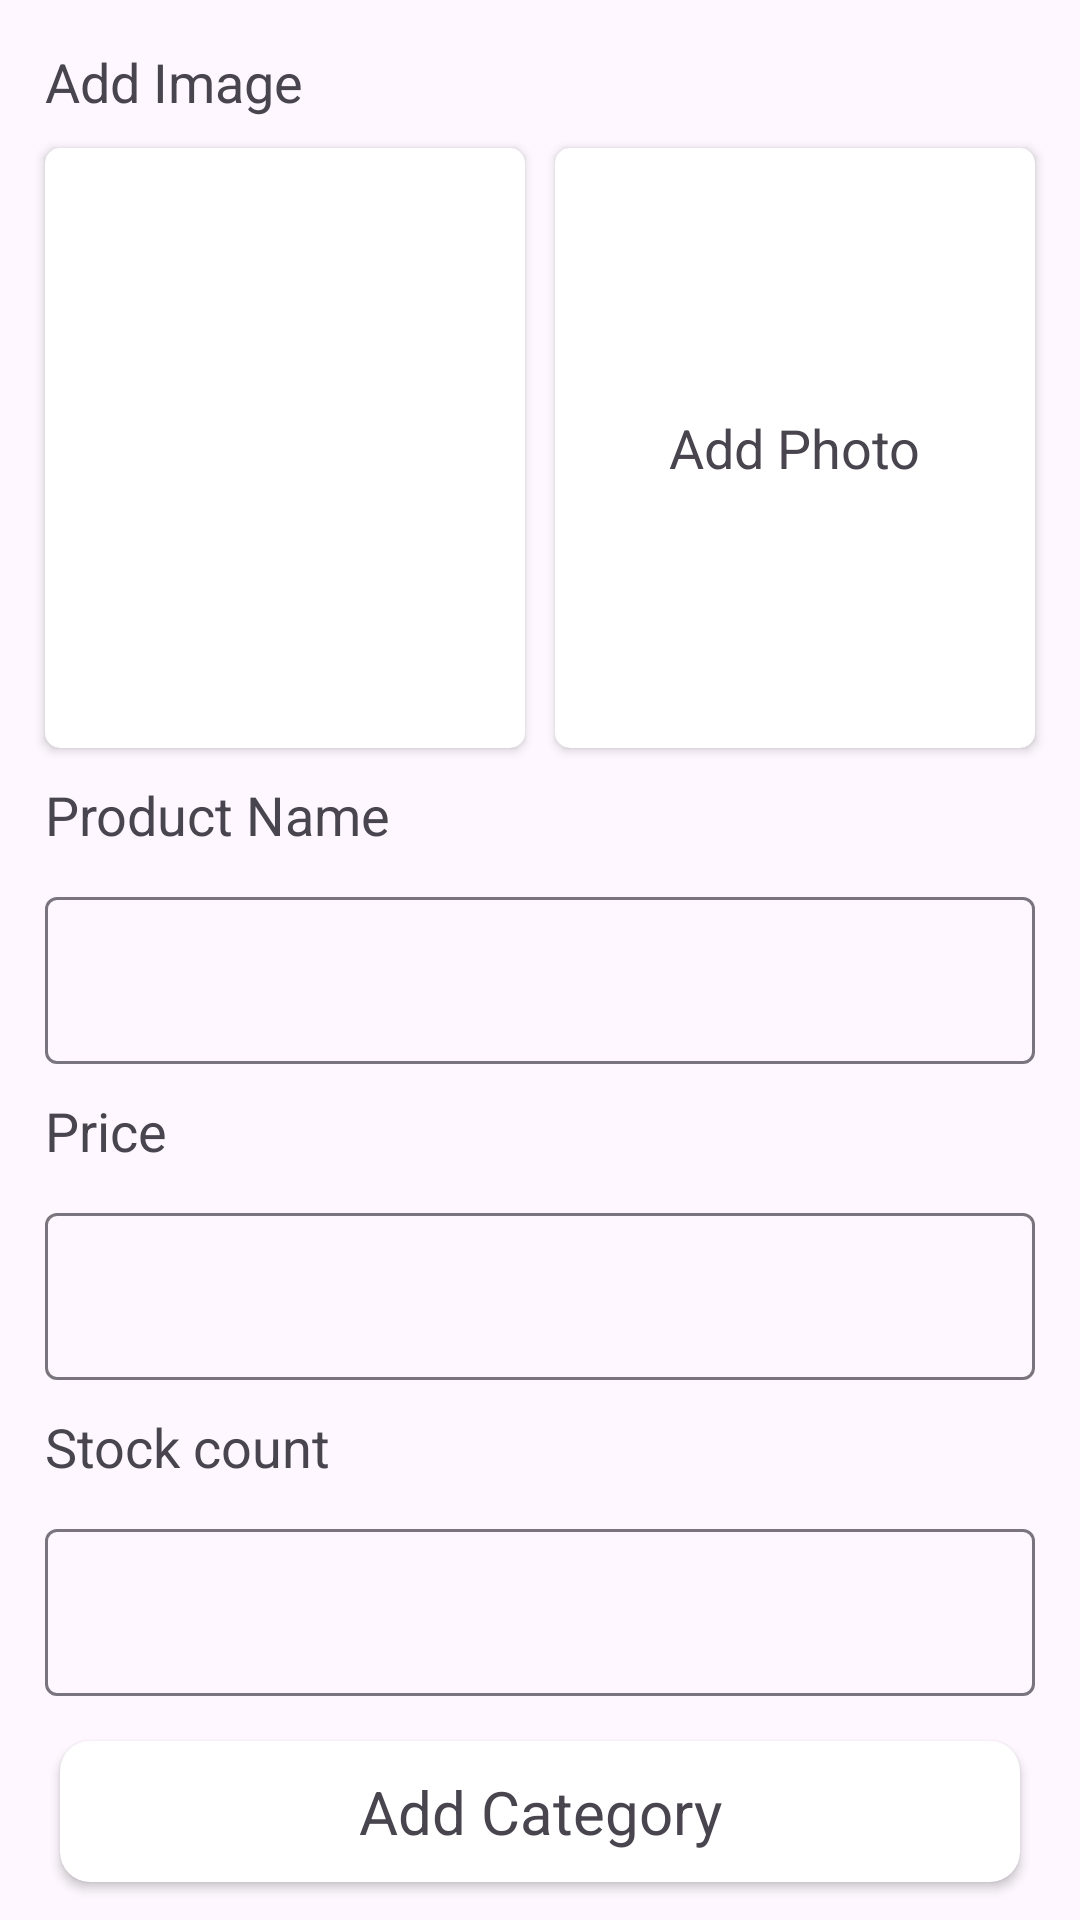

This screen was rendered from an Android layout file. Write that file and the resources it references.
<!-- AndroidManifest.xml: application theme Theme.StockManager -->
<!-- res/layout/fragment_add_product.xml -->
<?xml version="1.0" encoding="utf-8"?>
<FrameLayout xmlns:android="http://schemas.android.com/apk/res/android"
    xmlns:app="http://schemas.android.com/apk/res-auto"
    xmlns:tools="http://schemas.android.com/tools"
    android:layout_width="match_parent"
    android:layout_height="match_parent"
    tools:context=".ui.screen.products.AddProduct">


    <ScrollView
        android:layout_width="match_parent"
        android:layout_height="match_parent"
        android:nestedScrollingEnabled="true"
        android:scrollIndicators="none"
        android:scrollbars="none">

        <LinearLayout
            android:layout_width="match_parent"
            android:layout_height="match_parent"
            android:orientation="vertical"
            android:padding="10dp">

            <LinearLayout
                android:layout_width="match_parent"
                android:layout_height="wrap_content"
                android:orientation="vertical">

                <TextView
                    android:layout_width="wrap_content"
                    android:layout_height="wrap_content"
                    android:padding="5dp"
                    android:text="Add Image"
                    android:textSize="18sp" />

                <LinearLayout
                    android:layout_width="match_parent"
                    android:layout_height="wrap_content"
                    android:orientation="horizontal">

                    <androidx.cardview.widget.CardView
                        android:layout_width="match_parent"
                        android:layout_height="200dp"
                        android:layout_margin="5dp"
                        android:layout_weight="1"
                        app:cardCornerRadius="5dp">

                        <ImageView
                            android:id="@+id/selectedImage"
                            android:layout_width="match_parent"
                            android:layout_height="match_parent"
                            android:scaleType="centerCrop"
                            android:src="@drawable/demo" />
                    </androidx.cardview.widget.CardView>

                    <androidx.cardview.widget.CardView
                        android:layout_width="match_parent"
                        android:layout_height="200dp"
                        android:layout_margin="5dp"
                        android:id="@+id/addImage"
                        android:layout_weight="1"
                        app:cardCornerRadius="5dp">

                        <RelativeLayout
                            android:layout_width="match_parent"
                            android:layout_height="match_parent">

                            <LinearLayout
                                android:layout_width="wrap_content"
                                android:layout_height="wrap_content"
                                android:layout_centerInParent="true"
                                android:orientation="vertical">

                                <ImageView
                                    android:layout_width="wrap_content"
                                    android:layout_height="wrap_content"
                                    android:layout_gravity="center_horizontal"
                                    android:scaleType="centerCrop"
                                    android:src="@drawable/baseline_add_circle_24" />

                                <TextView
                                    android:layout_width="wrap_content"
                                    android:layout_height="wrap_content"
                                    android:layout_gravity="center_horizontal"
                                    android:text="Add Photo"
                                    android:textSize="18sp" />
                            </LinearLayout>
                        </RelativeLayout>
                    </androidx.cardview.widget.CardView>
                </LinearLayout>


                <LinearLayout
                    android:layout_width="match_parent"
                    android:layout_height="wrap_content"
                    android:orientation="vertical">

                    <TextView
                        android:layout_width="wrap_content"
                        android:layout_height="wrap_content"
                        android:padding="5dp"
                        android:text="Product Name"
                        android:textSize="18sp" />

                    <com.google.android.material.textfield.TextInputLayout
                        android:layout_width="match_parent"
                        android:layout_height="wrap_content"
                        android:padding="5dp">

                        <com.google.android.material.textfield.TextInputEditText
                            android:id="@+id/productname"
                            android:layout_width="match_parent"
                            android:layout_height="wrap_content" />
                    </com.google.android.material.textfield.TextInputLayout>

                </LinearLayout>

                <LinearLayout
                    android:layout_width="match_parent"
                    android:layout_height="wrap_content"
                    android:orientation="vertical">

                    <TextView
                        android:layout_width="wrap_content"
                        android:layout_height="wrap_content"
                        android:padding="5dp"
                        android:text="Price"
                        android:textSize="18sp" />

                    <com.google.android.material.textfield.TextInputLayout
                        android:layout_width="match_parent"
                        android:layout_height="wrap_content"
                        android:padding="5dp">

                        <com.google.android.material.textfield.TextInputEditText
                            android:id="@+id/productprice"
                            android:layout_width="match_parent"
                            android:layout_height="wrap_content"
                            android:inputType="numberDecimal" />
                    </com.google.android.material.textfield.TextInputLayout>

                </LinearLayout>

                <LinearLayout
                    android:layout_width="match_parent"
                    android:layout_height="wrap_content"
                    android:orientation="vertical">

                    <TextView
                        android:layout_width="wrap_content"
                        android:layout_height="wrap_content"
                        android:padding="5dp"
                        android:text="Stock count"
                        android:textSize="18sp" />

                    <com.google.android.material.textfield.TextInputLayout
                        android:layout_width="match_parent"
                        android:layout_height="wrap_content"
                        android:padding="5dp">

                        <com.google.android.material.textfield.TextInputEditText
                            android:id="@+id/productstock"
                            android:layout_width="match_parent"
                            android:layout_height="wrap_content"
                            android:singleLine="true" />
                    </com.google.android.material.textfield.TextInputLayout>

                </LinearLayout>


                <androidx.cardview.widget.CardView
                    android:id="@+id/addcategory"
                    android:layout_width="match_parent"
                    android:layout_height="wrap_content"
                    android:layout_margin="10dp"
                    android:padding="10dp"
                    app:cardCornerRadius="10dp">

                    <TextView
                        android:layout_width="match_parent"
                        android:layout_height="wrap_content"
                        android:layout_margin="10dp"
                        android:drawableEnd="@drawable/baseline_add_circle_24"
                        android:text="Add Category"
                        android:textAlignment="center"
                        android:textSize="20sp" />
                </androidx.cardview.widget.CardView>

                <androidx.recyclerview.widget.RecyclerView
                    android:id="@+id/productCategoryRecycler"
                    android:layout_width="match_parent"
                    android:layout_height="wrap_content"
                    android:clipToPadding="false"
                    app:layoutManager="androidx.recyclerview.widget.StaggeredGridLayoutManager"
                    app:spanCount="3"
                    tools:itemCount="4"
                    tools:listitem="@layout/categoriseitem" />

                <Space
                    android:layout_width="match_parent"
                    android:layout_height="10dp" />

                <androidx.cardview.widget.CardView
                    android:id="@+id/saveProduct"
                    android:layout_width="match_parent"
                    android:layout_height="wrap_content"
                    android:layout_margin="10dp"
                    android:padding="10dp"
                    app:cardCornerRadius="10dp">

                    <TextView
                        android:layout_width="match_parent"
                        android:layout_height="wrap_content"
                        android:layout_margin="10dp"
                        android:text="Save"
                        android:textAlignment="center"
                        android:textSize="20sp" />
                </androidx.cardview.widget.CardView>

            </LinearLayout>
        </LinearLayout>
    </ScrollView>
</FrameLayout>
<!-- res/layout/categoriseitem.xml (included above) -->
<?xml version="1.0" encoding="utf-8"?>
<androidx.cardview.widget.CardView xmlns:android="http://schemas.android.com/apk/res/android"
    xmlns:app="http://schemas.android.com/apk/res-auto"
    android:id="@+id/removeCategory"
    android:layout_width="match_parent"
    android:layout_height="wrap_content"
    android:layout_margin="5dp"
    app:cardCornerRadius="5dp">

    <LinearLayout
        android:layout_gravity="center"
        android:layout_width="match_parent"
        android:layout_height="wrap_content"
        android:orientation="horizontal">

        <TextView
            android:textAlignment="center"
            android:id="@+id/categoryName"
            android:layout_width="match_parent"
            android:layout_height="wrap_content"
            android:layout_margin="10dp"
            android:drawableStart="@drawable/baseline_close_24"
            android:drawablePadding="5dp"
            android:text="Stationery"
            android:textSize="15sp" />

        <ImageView
            android:layout_width="wrap_content"
            android:layout_height="wrap_content"
            android:layout_gravity="center_vertical"
            android:layout_margin="5dp"
            android:src="@drawable/baseline_close_24"
            android:visibility="gone" />
    </LinearLayout>


</androidx.cardview.widget.CardView>
<!-- resources referenced by this layout -->
<resources>
  <style name="Theme.StockManager" parent="Base.Theme.StockManager" />
  <style name="Base.Theme.StockManager" parent="Theme.Material3.DayNight.NoActionBar">
          
          
          <item name="windowNoTitle">true</item>
      </style>
</resources>
